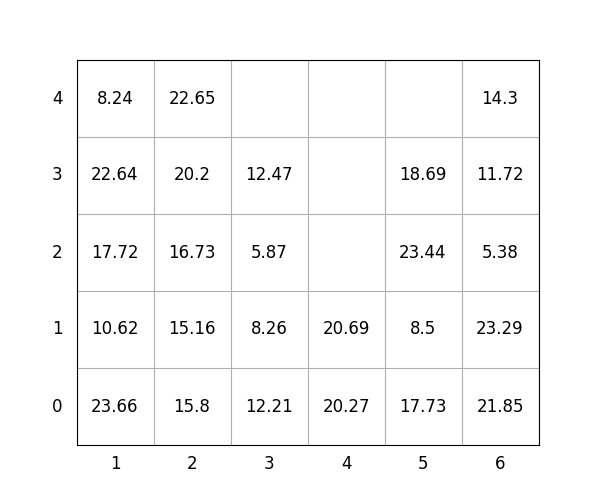

Source data for this figure (header and first rows):
idx, loc_x, loc_y, loc_z, weight, group, score, seq, reloc, size(ft)
1, 2, 0, 0, 15.8, 0, 15.8, 0, 0, 20
2, 3, 0, 0, 12.21, 0, 12.21, 0, 1.0, 20
3, 5, 0, 0, 17.73, 3, 317.7, 0, 1.0, 20
4, 4, 0, 0, 20.27, 1, 120.3, 0, 0, 20
5, 1, 0, 0, 23.66, 2, 223.7, 0, 1.0, 20
6, 3, 0, 1, 8.26, 0, 8.26, 0, 1.0, 20
7, 4, 0, 1, 20.69, 3, 320.7, 0, 0, 20
8, 1, 0, 1, 10.62, 2, 210.6, 1, 1.0, 20
9, 5, 0, 1, 8.5, 3, 308.5, 2, 1.0, 20
10, 2, 0, 1, 15.16, 1, 115.2, 3, 0, 20
11, 6, 0, 0, 21.85, 0, 21.85, 4, 0, 20
12, 6, 0, 1, 23.29, 0, 23.29, 5, 0, 20
13, 5, 0, 2, 23.44, 2, 223.4, 6, 1.0, 20
14, 2, 0, 2, 16.73, 1, 116.7, 7, 0, 20
15, 5, 0, 3, 18.69, 2, 218.7, 8, 1.0, 20
16, 3, 0, 2, 5.87, 1, 105.9, 9, 1.0, 20
17, 6, 0, 2, 5.38, 1, 105.4, 10, 0, 20
18, 1, 0, 2, 17.72, 2, 217.7, 11, 1.0, 20
19, 2, 0, 3, 20.2, 1, 120.2, 12, 0, 20
20, 1, 0, 3, 22.64, 2, 222.6, 13, 1.0, 20
21, 1, 0, 4, 8.24, 3, 308.2, 14, 1.0, 20
22, 3, 0, 3, 12.47, 0, 12.47, 15, 1.0, 20
23, 2, 0, 4, 22.65, 1, 122.7, 16, 0, 20
24, 6, 0, 3, 11.72, 1, 111.7, 17, 0, 20
25, 6, 0, 4, 14.3, 3, 314.3, 18, 0, 20
